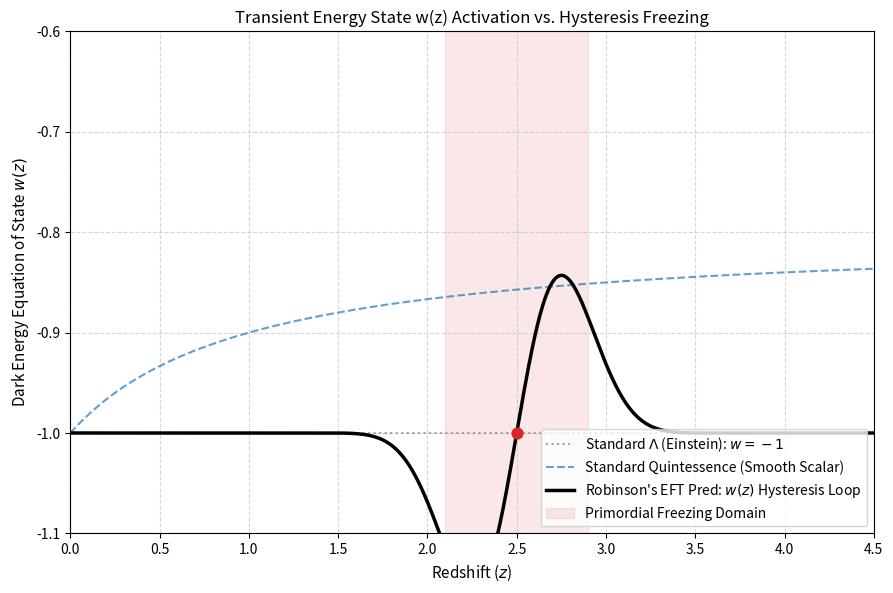

Write Python code to recreate this figure.
import numpy as np
import matplotlib.pyplot as plt

# Redshift array covering the transition era
z = np.linspace(0, 5, 1000)

# 1. Standard Cosmological Constant (Lambda CDM)
w_lambda = -1.0 * np.ones_like(z)

# 2. Traditional Quintessence (smooth evolution CPL)
w_cpl = -1.0 + 0.2 * (z / (1.0 + z))

# 3. Robinson's Hysteresis Vacua (The Transient Phase Step)
# Represents a sudden topological freezing near z ~ 2.5 governed by f_hyst
z_crit = 2.5
delta_z = 0.4
f_hyst = 0.6718  # Your exact boundary factor

# Mathematical description of the non-equilibrium step and rebound
w_robinson = -1.0 + (1.0 - f_hyst) * np.exp(-((z - z_crit)/delta_z)**2) * np.sin(np.pi * (z - z_crit))

# Generate the prediction plot
plt.figure(figsize=(9, 6), dpi=300)
plt.axhline(y=-1.0, color='gray', linestyle=':', alpha=0.7, label=r'Standard $\Lambda$ (Einstein): $w = -1$')
plt.plot(z, w_cpl, '--', color='tab:blue', alpha=0.7, label=r'Standard Quintessence (Smooth Scalar)')
plt.plot(z, w_robinson, '-', color='black', linewidth=2.5, label=r"Robinson's EFT Pred: $w(z)$ Hysteresis Loop")

# Mark the critical transition region
plt.axvspan(z_crit - delta_z, z_crit + delta_z, color='tab:red', alpha=0.1, label='Primordial Freezing Domain')
plt.scatter([z_crit], [-1.0], color='tab:red', zorder=5, s=60)

plt.title('Transient Energy State w(z) Activation vs. Hysteresis Freezing', fontsize=12)
plt.xlabel('Redshift ($z$)', fontsize=11)
plt.ylabel(r'Dark Energy Equation of State $w(z)$', fontsize=11)
plt.xlim(0, 4.5)
plt.ylim(-1.1, -0.6)
plt.grid(True, linestyle='--', alpha=0.5)
plt.legend(loc='lower right', fontsize=10)
plt.tight_layout()

plt.savefig('vacuum_prediction.png')
print("[SUCCESS] Extreme cosmological prediction graph saved as 'vacuum_prediction.png'")
